Run: headless pygame with SDL's dummy video driver; simulated clock (each Clock.tick advances the game by its frame time, no real sleeping); random seed 0; keys injected as events and as key.get_pressed() state; no mouse input.
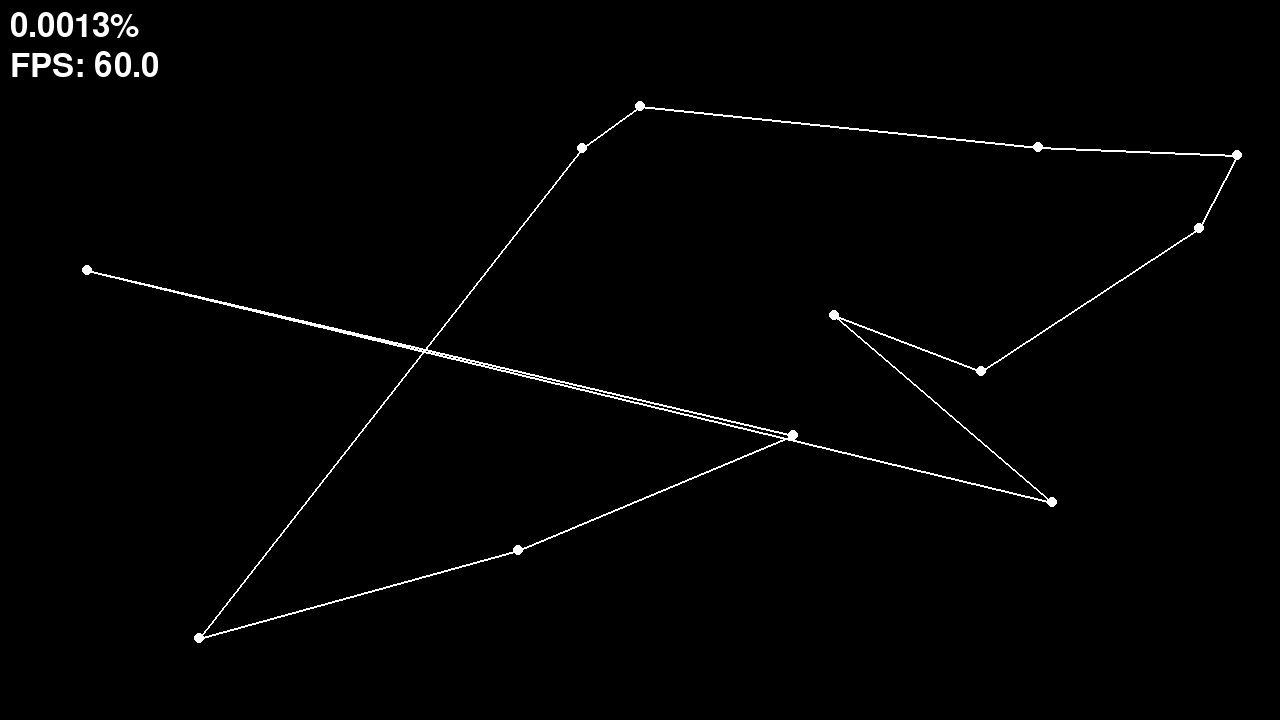
Frame 1 of 4 · flips 1–60 · no input
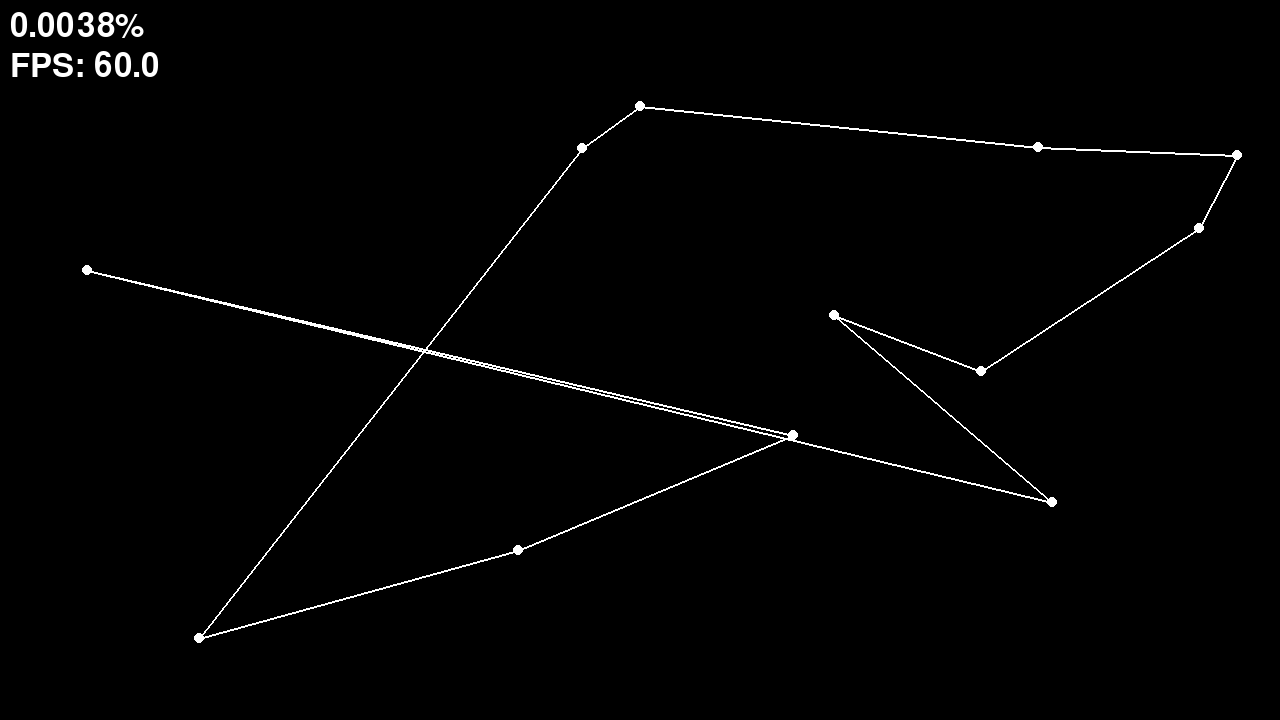
Frame 2 of 4 · flips 61–180 · tapped SPACE, RETURN · held RIGHT (→), D
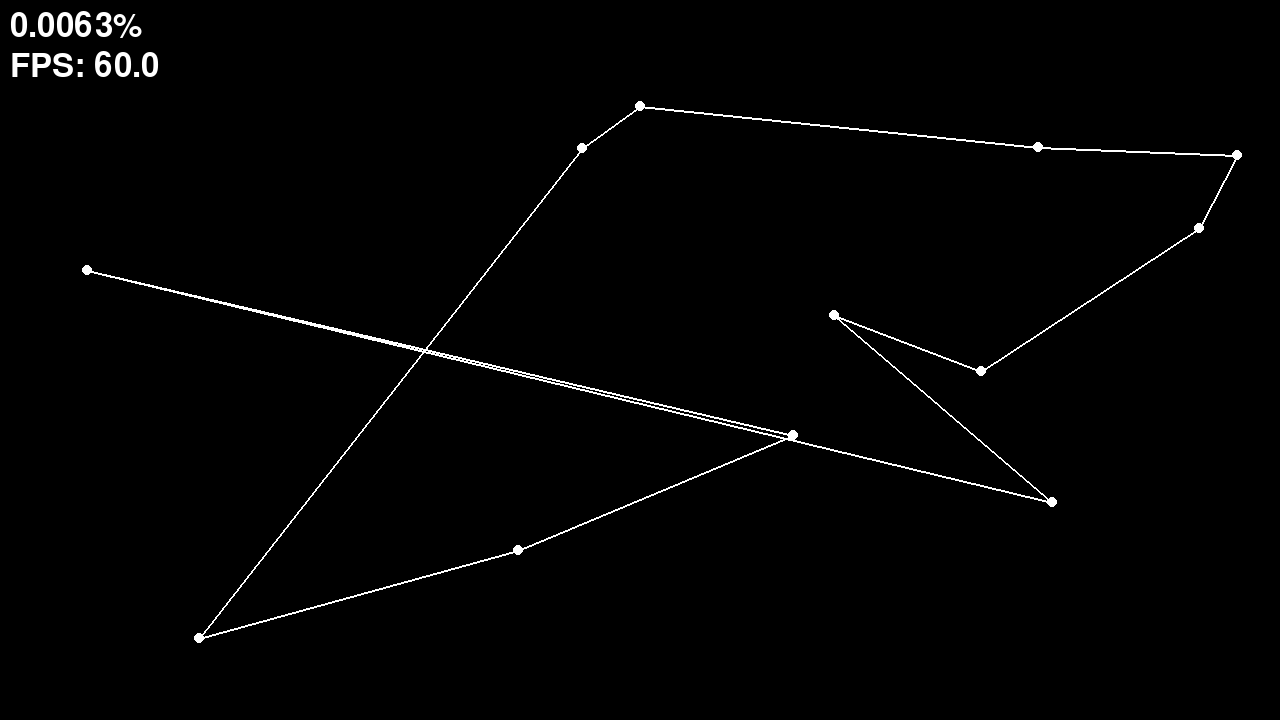
Frame 3 of 4 · flips 181–300 · held DOWN (↓), S
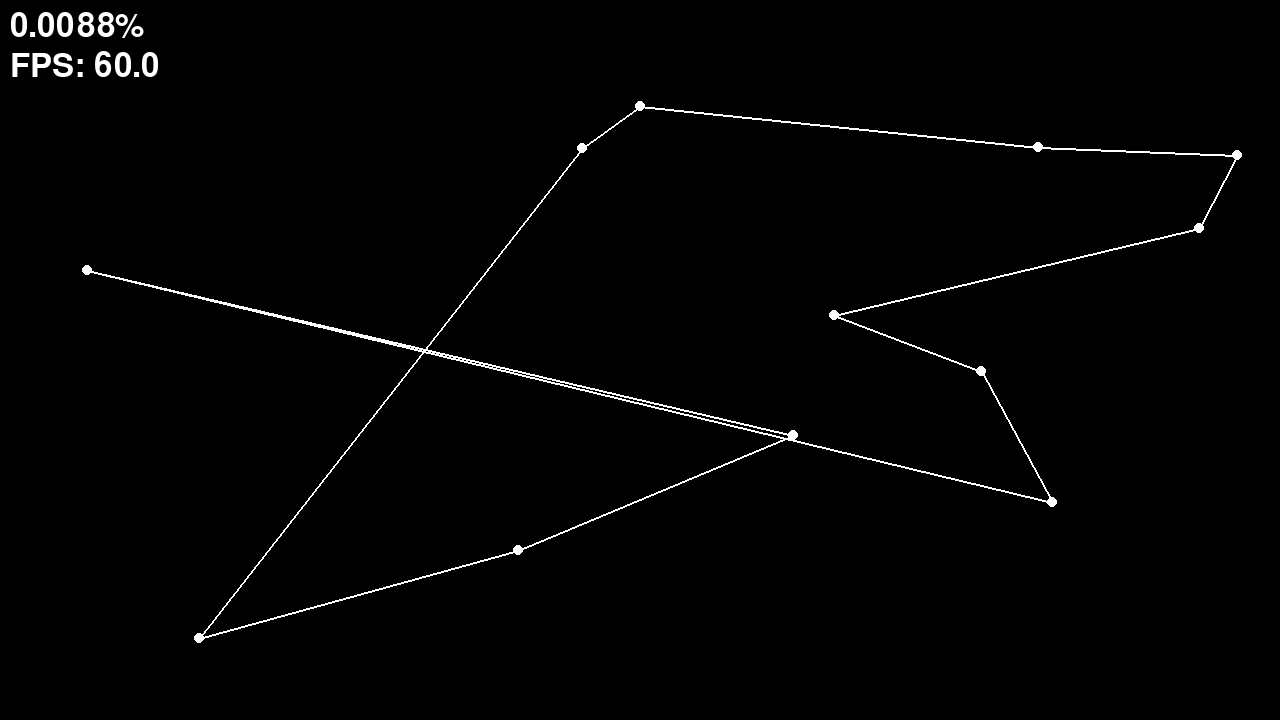
Frame 4 of 4 · flips 301–420 · held LEFT (←), A, UP (↑), W

The pygame program that drew these frames:

# Hopcratft-Karp Algorithm

import pygame
import sys
import random
from itertools import permutations
from math import factorial

# Initialize Pygame
pygame.init()

# Constants for the screen dimensions
WIDTH = 1920/1.5
HEIGHT = 1080/1.5

# Set up the display
screen = pygame.display.set_mode((WIDTH, HEIGHT))
font = pygame.font.SysFont(None, 48)
clock = pygame.time.Clock()
pygame.display.set_caption('The Travelling Salesman')

# Init Vars

num_cities = 12
city_r = 5
cities = [pygame.Vector2(random.randint(0+city_r, WIDTH-city_r), random.randint(0+city_r, HEIGHT-city_r)) for _ in range(num_cities)]
shortest_route = float('inf')
best_perm = None

cities_perm = permutations(cities) # use next to get the next permutation to save from calculating all of them at the start
total_perm = factorial(num_cities)

fps_average = []

# Main game loop
running = True
iteration = 0
while running:
    # Event handling
    for event in pygame.event.get():
        if event.type == pygame.QUIT:
            running = False

    # Game logic goes here
    
    if iteration < total_perm:

        for i in range(min(100, total_perm-iteration)):
            sum_dist = 0
            new_perm = next(cities_perm)
            for city in new_perm:
                sum_dist += city.distance_to(new_perm[(new_perm.index(city)+1) % num_cities])
            
            if sum_dist < shortest_route:
                shortest_route = sum_dist
                best_perm = new_perm
            iteration += 1
        print(f"{iteration}/{total_perm}: {sum_dist} ({clock.get_fps()})")
    
    percent_complete = f"{iteration / total_perm * 100:.4f}%" if iteration < total_perm else f"Best Route Achieved: {shortest_route}"

    # Drawing code goes here
    screen.fill((0, 0, 0))  # Fill the screen with black

    for city in cities: # Render Cities
        pygame.draw.circle(screen, (255, 255, 255), city, city_r)
    
    for city in range(num_cities): # Render Routes
        # if iteration < total_perm:
        #     pygame.draw.line(screen, "red", new_perm[city], new_perm[(city+1) % num_cities],1)
        pygame.draw.line(screen, (255, 255, 255), best_perm[city], best_perm[(city+1) % num_cities], city_r//2)


    screen.blit(font.render(percent_complete, True, (255, 255, 255)), (10, 10))

    if len(fps_average) > 3000:
        fps_average.pop(0)
    fps_average.append(clock.get_fps())
    average_fps = sum(fps_average)/len(fps_average)

    screen.blit(font.render(f"FPS: {average_fps:.1f}", True, (255, 255, 255)), (10, 50))
    
    #iteration += 1

    # Update the display
    pygame.display.flip()

    # Maintain a 60 frames per second rate
    clock.tick(float('inf'))

# Clean up and quit
pygame.quit()
sys.exit()
